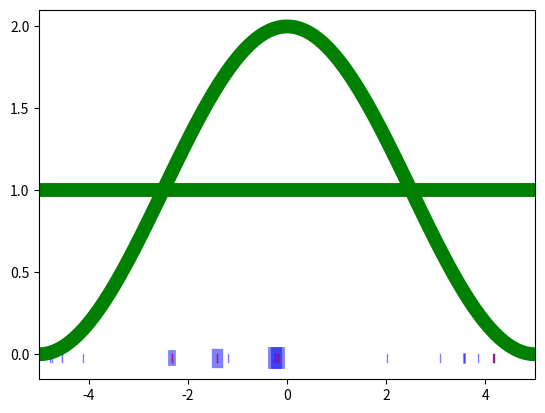

Reproduce this figure in Python. (Note: this script raises an exception after producing the figure.)
import scipy.stats as stats
import math
import random
import matplotlib.pyplot as plt
import numpy as np

xs = np.linspace(-5,5, 100)
ys = np.array([1 for i in xs]) # The y coordinate is arbitrary
plt.plot(xs, ys, color='g', linewidth=10)

numberSamples = 10

sampleX=[random.random()*10-5 for i in range(numberSamples)]  # x coords of our samples
sampleX.sort() # sort to make things more intuitive

dummy=[plt.plot((i,i), (-0.05, 0), linewidth=1, color='b', alpha=0.5) for i in sampleX]

ys = np.array([math.cos(i*math.pi/5)+1 for i in xs])
plt.plot(xs, ys, color='g', linewidth=10)
ws = [(math.cos(i*math.pi/5)+1)/2 for i in sampleX] # all weights 0..2
print(ws)
dummy=[plt.plot((i,i), (-0.05, 0), linewidth=5*(math.cos(i*math.pi/5)+1), color='b', alpha=0.5) for i in sampleX]

from numpy.random import uniform

def simple_resample(particles, weights):
    N = len(particles)
    cumulative_sum = np.cumsum(weights)
    cumulative_sum[-1] = 1. # avoid round-off error
    r=np.random.random(N)
    indexes = np.searchsorted(cumulative_sum, r)
    indexes = np.unique(indexes)
    easyI = [i for i in indexes]

    # resample according to indexes
    return [particles[i] for i in easyI]
  
sumWs = sum(ws)
ws=[q/sumWs for q in ws] # normalize weights to sum to 1
newSampleX = simple_resample(sampleX,ws)
numSurvived=len(newSampleX)

# plot the samples that survived resampling in red.
dummy=[plt.plot((i,i), (-0.05, 0), linewidth=1, color='r', alpha=0.5) for i in newSampleX]

# add new uniformly at random samples to bring us back to the number of samples.
newSampleX = [(newSampleX[i] if i<len(newSampleX) else random.random()*10-5) for i in range(numberSamples)]

# plot the new set of samples
plt.xlim(-5,5)
dummy=[plt.plot((newSampleX[i+numSurvived],newSampleX[i+numSurvived]), (-0.05, 0), linewidth=1, color='b', alpha=0.5) for i in range(numberSamples-numSurvived)]



!pip install filterpy

import matplotlib.pyplot as plt
import numpy as np
from numpy.random import uniform

def create_uniform_particles(x_range, y_range, hdg_range, N):
    particles = np.empty((N, 3))
    particles[:, 0] = uniform(x_range[0], x_range[1], size=N)
    particles[:, 1] = uniform(y_range[0], y_range[1], size=N)
    particles[:, 2] = uniform(hdg_range[0], hdg_range[1], size=N)
    particles[:, 2] %= 2 * np.pi
    return particles

def create_gaussian_particles(mean, std, N):
    particles = np.empty((N, 3))
    particles[:, 0] = mean[0] + (randn(N) * std[0])
    particles[:, 1] = mean[1] + (randn(N) * std[1])
    particles[:, 2] = mean[2] + (randn(N) * std[2])
    particles[:, 2] %= 2 * np.pi
    return particles
  
create_uniform_particles((0,1), (0,1), (0, np.pi*2), 4)

def predict(particles, u, std, dt=1.):
    """ move according to control input u (heading change, velocity)
    with noise Q (std heading change, std velocity)`"""

    N = len(particles)
    # update heading
    particles[:, 2] += u[0] + (randn(N) * std[0])
    particles[:, 2] %= 2 * np.pi

    # move in the (noisy) commanded direction
    dist = (u[1] * dt) + (randn(N) * std[1])
    particles[:, 0] += np.cos(particles[:, 2]) * dist
    particles[:, 1] += np.sin(particles[:, 2]) * dist

def update(particles, weights, z, R, landmarks):
    for i, landmark in enumerate(landmarks):
        distance = np.linalg.norm(particles[:, 0:2] - landmark, axis=1)
        weights *= scipy.stats.norm(distance, R).pdf(z[i])

    weights += 1.e-300      # avoid round-off to zero
    weights /= sum(weights) # normalize

def estimate(particles, weights):
    """returns mean and variance of the weighted particles"""

    pos = particles[:, 0:2]
    mean = np.average(pos, weights=weights, axis=0)
    var  = np.average((pos - mean)**2, weights=weights, axis=0)
    return mean, var

particles = create_uniform_particles((0,1), (0,1), (0, 5), 1000)
weights = np.array([.25]*1000)
estimate(particles, weights)

def simple_resample(particles, weights):
    N = len(particles)
    cumulative_sum = np.cumsum(weights)
    cumulative_sum[-1] = 1. # avoid round-off error
    indexes = np.searchsorted(cumulative_sum, random(N))

    # resample according to indexes
    particles[:] = particles[indexes]
    weights.fill(1.0 / N)

def neff(weights):
    return 1. / np.sum(np.square(weights))

def resample_from_index(particles, weights, indexes):
    particles[:] = particles[indexes]
    weights[:] = weights[indexes]
    weights.fill(1.0 / len(weights))

from filterpy.monte_carlo import systematic_resample
from numpy.linalg import norm
from numpy.random import randn
import scipy.stats

def run_pf1(N, iters=18, sensor_std_err=.1, 
            do_plot=True, plot_particles=False,
            xlim=(0, 20), ylim=(0, 20),
            initial_x=None):
    landmarks = np.array([[-1, 2], [5, 10], [12,14], [18,21]])
    NL = len(landmarks)
    
    plt.figure()
   
    # create particles and weights
    if initial_x is not None:
        particles = create_gaussian_particles(
            mean=initial_x, std=(5, 5, np.pi/4), N=N)
    else:
        particles = create_uniform_particles((0,20), (0,20), (0, 6.28), N)
    weights = np.ones(N) / N

    if plot_particles:
        alpha = .20
        if N > 5000:
            alpha *= np.sqrt(5000)/np.sqrt(N)           
        plt.scatter(particles[:, 0], particles[:, 1], 
                    alpha=alpha, color='g')
    
    xs = []
    robot_pos = np.array([0., 0.])
    for x in range(iters):
        robot_pos += (1, 1)

        # distance from robot to each landmark
        zs = (norm(landmarks - robot_pos, axis=1) + 
              (randn(NL) * sensor_std_err))

        # move diagonally forward to (x+1, x+1)
        predict(particles, u=(0.00, 1.414), std=(.2, .05))
        
        # incorporate measurements
        update(particles, weights, z=zs, R=sensor_std_err, 
               landmarks=landmarks)
        
        # resample if too few effective particles
        if neff(weights) < N/2:
            indexes = systematic_resample(weights)
            resample_from_index(particles, weights, indexes)
            assert np.allclose(weights, 1/N)
        mu, var = estimate(particles, weights)
        xs.append(mu)

        if plot_particles:
            plt.scatter(particles[:, 0], particles[:, 1], 
                        color='k', marker=',', s=1)
        p1 = plt.scatter(robot_pos[0], robot_pos[1], marker='+',
                         color='k', s=180, lw=3)
        p2 = plt.scatter(mu[0], mu[1], marker='s', color='r')
    
    xs = np.array(xs)
    #plt.plot(xs[:, 0], xs[:, 1])
    plt.legend([p1, p2], ['Actual', 'PF'], loc=4, numpoints=1)
    plt.xlim(*xlim)
    plt.ylim(*ylim)
    print('final position error, variance:\n\t', mu - np.array([iters, iters]), var)
    plt.show()

from numpy.random import seed
seed(2) 
run_pf1(N=5000, plot_particles=False)

seed(2)
run_pf1(N=5000, iters=8, plot_particles=True, 
        xlim=(0,8), ylim=(0,8))

seed(2) 
run_pf1(N=100000, iters=8, plot_particles=True, 
        xlim=(0,8), ylim=(0,8))

seed(6) 
run_pf1(N=5000, plot_particles=True, ylim=(-20, 20))

seed(6) 
run_pf1(N=5000, plot_particles=True, initial_x=(1,1, np.pi/4))

